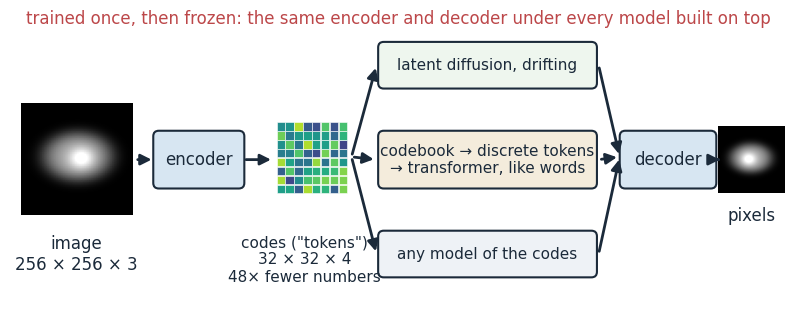

Here is the Python script that generated this plot: (Note: this script raises an exception after producing the figure.)
# Diagram for the slide "The autoencoder as a tokenizer" (vae-gen/lec.qmd): a trained autoencoder
# as the compression stage of other generators. Run from the repo root:
#   python3 -I tools/figs/vae-gen/tokenizer.py
import numpy as np, matplotlib
matplotlib.use("Agg")
import matplotlib.pyplot as plt
from matplotlib.patches import FancyBboxPatch, Rectangle

R = '/data/henriksson/github/course/imageanalysis'
plt.rcParams.update({"font.size": 14, "font.family": "DejaVu Sans", "svg.fonttype": "none", "text.color": "#1b2a3a"})
INK, BLUE, RED, GREEN, GREY = "#1b2a3a", "#2a6f97", "#bc4749", "#3a8a5c", "#9aa3ab"

def box(ax, x, y, w, h, text, col, fs=13):
    ax.add_patch(FancyBboxPatch((x - w / 2, y - h / 2), w, h, boxstyle="round,pad=0.02,rounding_size=0.1", fc=col, ec=INK, lw=1.5))
    ax.text(x, y, text, ha="center", va="center", fontsize=fs)
def arrow(ax, a, b, col=INK):
    ax.annotate("", xy=b, xytext=a, arrowprops=dict(arrowstyle="-|>", color=col, lw=2, mutation_scale=16))

fig, ax = plt.subplots(figsize=(980 / 96, 360 / 96))
ax.set_xlim(0, 14); ax.set_ylim(0, 5.2); ax.axis("off")
# an image: a smooth synthetic cell, 64 x 64
yy, xx = np.mgrid[0:64, 0:64]
cell = np.exp(-(((xx - 32) / 20) ** 2 + ((yy - 30) / 14) ** 2) ** 2) * 0.7 + 0.5 * np.exp(-(((xx - 34) / 7) ** 2 + ((yy - 31) / 6) ** 2))
ax.imshow(cell, cmap="gray", extent=[0.2, 2.2, 1.6, 3.6], vmin=0, vmax=1.1)
ax.text(1.2, 1.25, "image\n256 × 256 × 3", ha="center", va="top", fontsize=12)
box(ax, 3.4, 2.6, 1.6, 1.0, "encoder", "#d7e6f2", 12)
# the latent grid: 8 x 8 cells drawn (standing for 32 x 32 x 4)
rng = np.random.default_rng(1)
for i in range(8):
    for j in range(8):
        ax.add_patch(Rectangle((4.8 + i * 0.16, 2.0 + j * 0.16), 0.15, 0.15, fc=plt.cm.viridis(rng.uniform(0.2, 0.9)), ec="white", lw=0.4))
ax.text(5.3, 1.25, "codes (\"tokens\")\n32 × 32 × 4\n48× fewer numbers", ha="center", va="top", fontsize=11)
box(ax, 8.6, 4.3, 3.9, 0.8, "latent diffusion, drifting", "#eef6ee", 11)
box(ax, 8.6, 2.6, 3.9, 1.0, "codebook → discrete tokens\n→ transformer, like words", "#f4ecdc", 11)
box(ax, 8.6, 0.9, 3.9, 0.8, "any model of the codes", "#eef2f6", 11)
for y in [4.3, 2.6, 0.9]:
    arrow(ax, (6.15, 2.65), (6.6, y))
    arrow(ax, (10.6, y), (10.98, 2.65))
box(ax, 11.85, 2.6, 1.7, 1.0, "decoder", "#d7e6f2", 12)
ax.imshow(cell[:, ::-1], cmap="gray", extent=[12.75, 13.95, 2.0, 3.2], vmin=0, vmax=1.1)
ax.text(13.35, 1.75, "pixels", ha="center", va="top", fontsize=12)
arrow(ax, (2.25, 2.6), (2.6, 2.6)); arrow(ax, (4.2, 2.6), (4.75, 2.6)); arrow(ax, (12.7, 2.6), (12.78, 2.6))
ax.text(7.0, 5.05, "trained once, then frozen: the same encoder and decoder under every model built on top", ha="center", fontsize=12, color=RED)
fig.savefig(R + "/vae-gen/fig-tokenizer.svg", facecolor="white"); plt.close(fig)
print("wrote vae-gen/fig-tokenizer.svg;", 256 * 256 * 3, "/", 32 * 32 * 4, "=", 256 * 256 * 3 / (32 * 32 * 4))
